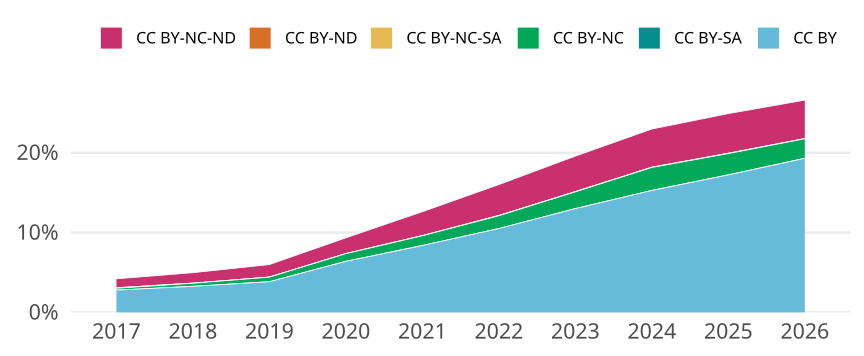

The table this chart was drawn from, first rows:
cr_year, cc, cc_total, jn_all, prop
2017, CC BY, 30049, 1077031, 0.0279
2017, CC BY-SA, 2, 1077031, 1.856956763547196e-6
2017, CC BY-NC, 2521, 1077031, 0.002341
2017, CC BY-NC-SA, 675, 1077031, 6.267229076971786e-4
2017, CC BY-ND, 8, 1077031, 7.427827054188784e-6
2017, CC BY-NC-ND, 12076, 1077031, 0.01121
2018, CC BY, 36184, 1108376, 0.03265
2018, CC BY-SA, 9, 1108376, 8.1199881628617e-6
2018, CC BY-NC, 4249, 1108376, 0.003834
2018, CC BY-NC-SA, 204, 1108376, 1.840530650248652e-4
2018, CC BY-ND, 1, 1108376, 9.022209069846334e-7
2018, CC BY-NC-ND, 14507, 1108376, 0.01309
2019, CC BY, 44136, 1148754, 0.03842
2019, CC BY-SA, 6, 1148754, 5.223050365874678e-6
2019, CC BY-NC, 6591, 1148754, 0.005738
2019, CC BY-NC-SA, 122, 1148754, 1.0620202410611845e-4
2019, CC BY-ND, 10, 1148754, 8.705083943124464e-6
2019, CC BY-NC-ND, 18031, 1148754, 0.0157
2020, CC BY, 78510, 1227380, 0.06397
2020, CC BY-SA, 5, 1227380, 4.073718000945103e-6
2020, CC BY-NC, 11819, 1227380, 0.009629
2020, CC BY-NC-SA, 172, 1227380, 1.4013589923251153e-4
2020, CC BY-ND, 14, 1227380, 1.1406410402646287e-5
2020, CC BY-NC-ND, 24219, 1227380, 0.01973
2021, CC BY, 106672, 1272907, 0.0838
2021, CC BY-SA, 11, 1272907, 8.641636820286165e-6
2021, CC BY-NC, 15556, 1272907, 0.01222
2021, CC BY-NC-SA, 270, 1272907, 2.121129037706604e-4
2021, CC BY-ND, 20, 1272907, 1.5712066945974844e-5
2021, CC BY-NC-ND, 38088, 1272907, 0.02992
2022, CC BY, 132154, 1257910, 0.1051
2022, CC BY-SA, 33, 1257910, 2.6233991303034397e-5
2022, CC BY-NC, 20181, 1257910, 0.01604
2022, CC BY-NC-SA, 367, 1257910, 2.917537820670795e-4
2022, CC BY-ND, 31, 1257910, 2.464405243618383e-5
2022, CC BY-NC-ND, 48764, 1257910, 0.03877
2023, CC BY, 165859, 1275395, 0.13
2023, CC BY-SA, 58, 1275395, 4.547610740202055e-5
2023, CC BY-NC, 26717, 1275395, 0.02095
2023, CC BY-NC-SA, 341, 1275395, 2.6736814869118976e-4
2023, CC BY-ND, 56, 1275395, 4.390796576746812e-5
2023, CC BY-NC-ND, 56748, 1275395, 0.04449
2024, CC BY, 211190, 1382171, 0.1528
2024, CC BY-SA, 70, 1382171, 5.064496361159365e-5
2024, CC BY-NC, 39739, 1382171, 0.02875
2024, CC BY-NC-SA, 432, 1382171, 3.1255177543154937e-4
2024, CC BY-ND, 58, 1382171, 4.1962969849606165e-5
2024, CC BY-NC-ND, 66127, 1382171, 0.04784
2025, CC BY, 254240, 1475716, 0.1723
2025, CC BY-SA, 103, 1475716, 6.979662753537943e-5
2025, CC BY-NC, 39395, 1475716, 0.0267
2025, CC BY-NC-SA, 485, 1475716, 3.2865402286076726e-4
2025, CC BY-ND, 99, 1475716, 6.708607889322878e-5
2025, CC BY-NC-ND, 73324, 1475716, 0.04969
2026, CC BY, 254239, 1316870, 0.1931
2026, CC BY-SA, 79, 1316870, 5.9990735607918776e-5
2026, CC BY-NC, 32135, 1316870, 0.0244
2026, CC BY-NC-SA, 364, 1316870, 2.764130096364865e-4
2026, CC BY-ND, 49, 1316870, 3.720944360491165e-5
2026, CC BY-NC-ND, 63432, 1316870, 0.04817
